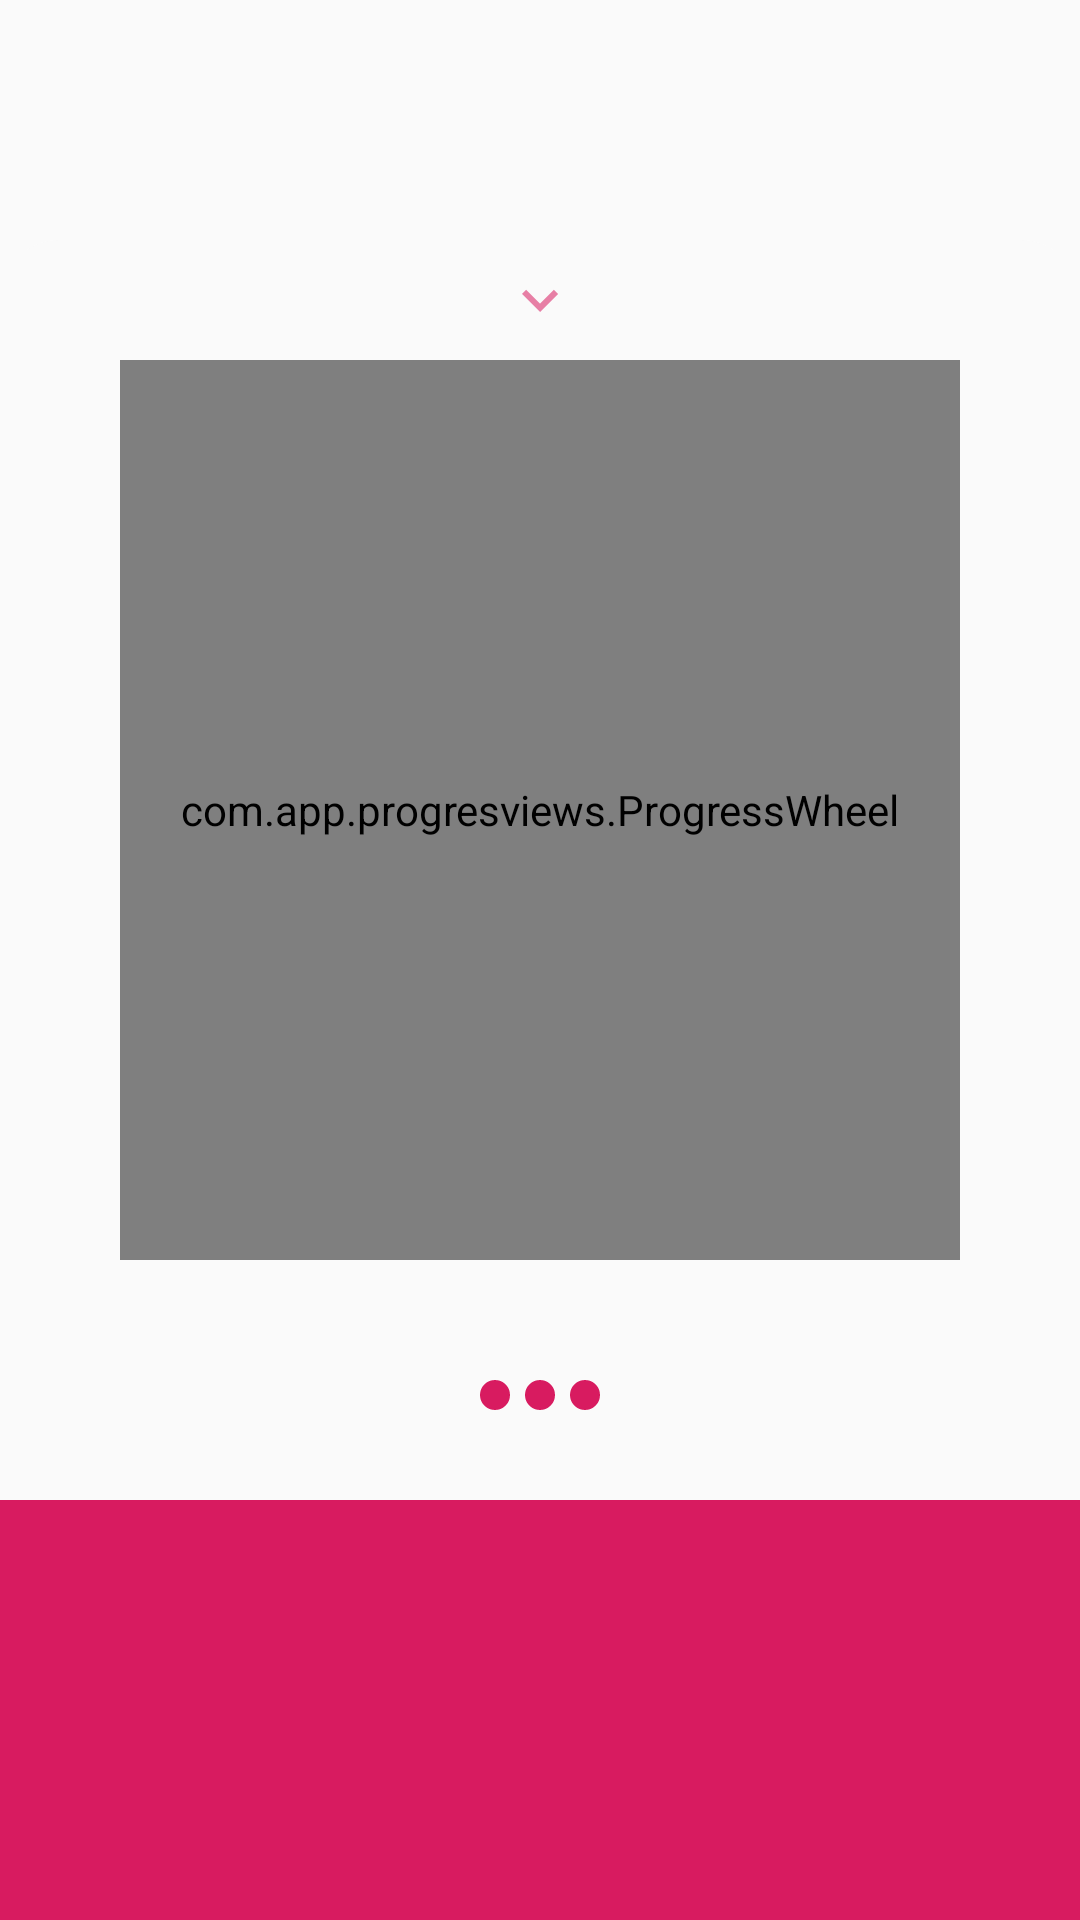

This screen was rendered from an Android layout file. Write that file and the resources it references.
<!-- AndroidManifest.xml: application theme AppTheme -->
<!-- res/layout/fragment_today.xml -->
<?xml version="1.0" encoding="utf-8"?>
<FrameLayout
        android:layout_height="match_parent"
        android:layout_width="match_parent"
        xmlns:android="http://schemas.android.com/apk/res/android"
        xmlns:app="http://schemas.android.com/apk/res-auto"
        xmlns:tools="http://schemas.android.com/tools">

    <androidx.constraintlayout.widget.ConstraintLayout
            android:layout_marginTop="80dp"
            android:background="@drawable/bottom_dialog_rounded_bg"
            android:layout_width="match_parent"
            android:layout_height="wrap_content">

        <LinearLayout
                android:layout_marginBottom="30dp"
                app:layout_constraintBottom_toTopOf="@id/_drinks_bg"
                app:layout_constraintStart_toStartOf="parent"
                app:layout_constraintEnd_toEndOf="parent"
                android:layout_gravity="bottom|start"
                android:id="@+id/wizard_dots"
                android:layout_width="wrap_content"
                android:layout_height="wrap_content"
                android:orientation="horizontal">

            <ImageView
                    android:id="@+id/intro_indicator_0"
                    android:layout_width="10dp"
                    android:layout_height="10dp"
                    android:layout_marginEnd="5dp"
                    android:scaleType="fitCenter"
                    android:src="@drawable/wizard_dot"/>

            <ImageView
                    android:id="@+id/intro_indicator_1"
                    android:layout_width="10dp"
                    android:layout_height="10dp"
                    android:layout_marginEnd="5dp"
                    android:scaleType="fitCenter"
                    android:src="@drawable/wizard_dot"/>

            <ImageView
                    android:id="@+id/intro_indicator_2"
                    android:layout_width="10dp"
                    android:layout_height="10dp"
                    android:scaleType="fitCenter"
                    android:src="@drawable/wizard_dot"/>


        </LinearLayout>

        <androidx.constraintlayout.widget.ConstraintLayout
                android:id="@+id/_stat"
                app:layout_constraintEnd_toEndOf="@id/wheelprogress"
                app:layout_constraintTop_toTopOf="@id/wheelprogress"
                app:layout_constraintStart_toStartOf="@id/wheelprogress"
                app:layout_constraintBottom_toBottomOf="@id/wheelprogress"
                android:orientation="vertical"
                android:layout_width="160dp"
                android:layout_height="wrap_content">

            <View
                    android:alpha="0.25"
                    android:background="@drawable/today_stat_rounded"
                    app:layout_constraintStart_toStartOf="parent"
                    app:layout_constraintEnd_toEndOf="parent"
                    app:layout_constraintTop_toTopOf="parent"
                    app:layout_constraintBottom_toBottomOf="parent"
                    android:layout_width="0dp"
                    android:layout_height="0dp"/>

            <TextView
                    android:textSize="16dp"
                    android:fontFamily="sans-serif-light"
                    android:textStyle="bold"
                    android:textColor="?android:attr/textColor"
                    android:alpha="0.55"
                    tools:text="День 2"
                    android:id="@+id/tv_day"
                    android:layout_marginTop="10dp"
                    app:layout_constraintTop_toTopOf="parent"
                    app:layout_constraintStart_toStartOf="parent"
                    app:layout_constraintEnd_toEndOf="parent"
                    android:singleLine="true"
                    android:layout_width="wrap_content"
                    android:layout_height="wrap_content"/>

            <TextView
                    android:textSize="16dp"
                    android:fontFamily="sans-serif-light"
                    android:textStyle="bold"
                    android:textColor="?colorAccent"
                    android:alpha="0.55"
                    tools:text="0,54 из 2.45 л"
                    android:id="@+id/tv_count"
                    android:layout_marginTop="10dp"
                    app:layout_constraintEnd_toEndOf="parent"
                    app:layout_constraintTop_toBottomOf="@id/tv_day"
                    app:layout_constraintStart_toStartOf="parent"
                    android:singleLine="true"
                    android:layout_width="wrap_content"
                    android:layout_height="wrap_content"/>

            <TextView
                    android:textSize="40dp"
                    android:fontFamily="sans-serif"
                    android:textStyle="bold"
                    android:textColor="?colorAccent"
                    android:alpha="0.55"
                    tools:text="12%"
                    android:id="@+id/tv_percent"
                    android:layout_marginStart="10dp"
                    app:layout_constraintTop_toBottomOf="@id/tv_count"
                    app:layout_constraintStart_toStartOf="parent"
                    android:singleLine="true"
                    android:layout_width="wrap_content"
                    android:layout_height="wrap_content"
                    android:layout_marginBottom="10dp"
                    app:layout_constraintBottom_toBottomOf="parent" android:layout_marginEnd="8dp"
                    app:layout_constraintEnd_toEndOf="parent"/>

        </androidx.constraintlayout.widget.ConstraintLayout>

        <View
                android:id="@+id/_drinks_bg"
                app:layout_constraintBottom_toBottomOf="parent"
                android:background="@color/colorAccent"
                android:layout_gravity="bottom"
                android:layout_width="match_parent"
                android:layout_height="140dp"/>

        <androidx.viewpager.widget.ViewPager
                android:overScrollMode="never"
                android:id="@+id/view_pager"
                app:layout_constraintTop_toTopOf="parent"
                app:layout_constraintBottom_toBottomOf="parent"
                app:layout_constraintStart_toStartOf="parent"
                app:layout_constraintEnd_toEndOf="parent"
                android:layout_width="match_parent"
                android:layout_height="match_parent"/>


        <com.app.progresviews.ProgressWheel
                android:layout_margin="40dp"
                app:layout_constraintTop_toTopOf="parent"
                app:layout_constraintBottom_toTopOf="@id/wizard_dots"
                app:layout_constraintStart_toStartOf="parent"
                app:layout_constraintEnd_toEndOf="parent"
                android:id="@+id/wheelprogress"
                android:layout_width="0dp"
                android:layout_height="0dp"
                app:barWidth="17dp"
                app:marginBtwText= "15dp"
                app:progressColor="@color/colorAccent"
                app:defTextSize="0dp"
                app:countTextSize="0dp"
                app:percentage="0"/>

        <ImageView
                android:alpha="0.55"
                android:layout_marginTop="8dp"
                app:layout_constraintStart_toStartOf="parent"
                app:layout_constraintEnd_toEndOf="parent"
                app:layout_constraintTop_toTopOf="parent"
                android:src="@drawable/baseline_keyboard_arrow_down_24"
                android:layout_width="wrap_content"
                android:layout_height="wrap_content"/>

    </androidx.constraintlayout.widget.ConstraintLayout>

    <View
            android:id="@+id/btn_profile"
            android:clickable="true"
            android:focusable="true"
            app:layout_constraintStart_toStartOf="parent"
            app:layout_constraintTop_toTopOf="parent"
            android:src="@drawable/ic_account_selector"
            android:layout_width="45dp"
            android:layout_height="45dp"/>


</FrameLayout>
<!-- resources referenced by this layout -->
<resources>
  <color name="colorAccent">#D81B60</color>
  <!-- drawable baseline_keyboard_arrow_down_24 (drawable-xxxhdpi) -->
  <vector xmlns:android="http://schemas.android.com/apk/res/android"
          android:width="24dp"
          android:height="24dp"
          android:viewportWidth="24.0"
          android:viewportHeight="24.0">
      <path
          android:fillColor="@color/colorAccent"
          android:pathData="M7.41,8.59L12,13.17l4.59,-4.58L18,10l-6,6 -6,-6 1.41,-1.41z"/>
  </vector>
  <!-- drawable bottom_dialog_rounded_bg (drawable) -->
  <?xml version="1.0" encoding="UTF-8"?>
  <shape xmlns:android="http://schemas.android.com/apk/res/android">
      <solid android:color="?android:colorBackground"/>
      <corners android:topLeftRadius="20dp"
      android:topRightRadius="20dp"/>
  </shape>
  <!-- drawable ic_account_selector (drawable) -->
  <?xml version="1.0" encoding="utf-8"?>
  <selector xmlns:android="http://schemas.android.com/apk/res/android">
      <item android:state_pressed="false" android:drawable="@drawable/ic_account_accent" />
      <item android:state_pressed="true" android:drawable="@drawable/ic_account_dark" />
  </selector>
  <!-- drawable today_stat_rounded (drawable) -->
  <?xml version="1.0" encoding="UTF-8"?>
  <shape
          xmlns:android="http://schemas.android.com/apk/res/android">
  
      <solid android:color="@color/colorAccent"/>
  
      <corners
              android:radius="20dp"/>
  </shape>
  <!-- drawable wizard_dot (drawable) -->
  <?xml version="1.0" encoding="utf-8"?>
  <shape
          xmlns:android="http://schemas.android.com/apk/res/android"
          android:shape="oval">
  
      <solid
              android:color="?colorAccent"/>
  
      <size
              android:width="120dp"
              android:height="120dp"/>
  </shape>
  <style name="AppTheme" parent="Theme.AppCompat.Light.NoActionBar">
          <item name="colorPrimary">@color/colorPrimary</item>
          <item name="colorPrimaryDark">@color/colorPrimaryDark</item>
          <item name="colorAccent">@color/colorAccent</item>
          <item name="android:textColor">@color/textColoTheme</item>
          <item name="android:textColorSecondary">@color/textColorSecondaryTheme</item>
      </style>
  <!-- drawable ic_account_accent (drawable) -->
  <vector xmlns:android="http://schemas.android.com/apk/res/android"
          android:width="24dp"
          android:height="24dp"
          android:viewportWidth="24.0"
          android:viewportHeight="24.0">
      <path
          android:fillColor="?colorAccent"
          android:pathData="M12,2C6.48,2 2,6.48 2,12s4.48,10 10,10 10,-4.48 10,-10S17.52,2 12,2zM12,5c1.66,0 3,1.34 3,3s-1.34,3 -3,3 -3,-1.34 -3,-3 1.34,-3 3,-3zM12,19.2c-2.5,0 -4.71,-1.28 -6,-3.22 0.03,-1.99 4,-3.08 6,-3.08 1.99,0 5.97,1.09 6,3.08 -1.29,1.94 -3.5,3.22 -6,3.22z"/>
  </vector>
  <!-- drawable ic_account_dark (drawable) -->
  <vector xmlns:android="http://schemas.android.com/apk/res/android"
          android:width="24dp"
          android:height="24dp"
          android:viewportWidth="24.0"
          android:viewportHeight="24.0">
      <path
              android:fillColor="@android:color/darker_gray"
              android:pathData="M12,2C6.48,2 2,6.48 2,12s4.48,10 10,10 10,-4.48 10,-10S17.52,2 12,2zM12,5c1.66,0 3,1.34 3,3s-1.34,3 -3,3 -3,-1.34 -3,-3 1.34,-3 3,-3zM12,19.2c-2.5,0 -4.71,-1.28 -6,-3.22 0.03,-1.99 4,-3.08 6,-3.08 1.99,0 5.97,1.09 6,3.08 -1.29,1.94 -3.5,3.22 -6,3.22z"/>
  </vector>
  <color name="colorPrimary">#F0F8FF</color>
  <color name="colorPrimaryDark">#DCDCDC</color>
  <color name="textColoTheme">#2F3851</color>
  <color name="textColorSecondaryTheme">#8995AC</color>
</resources>
